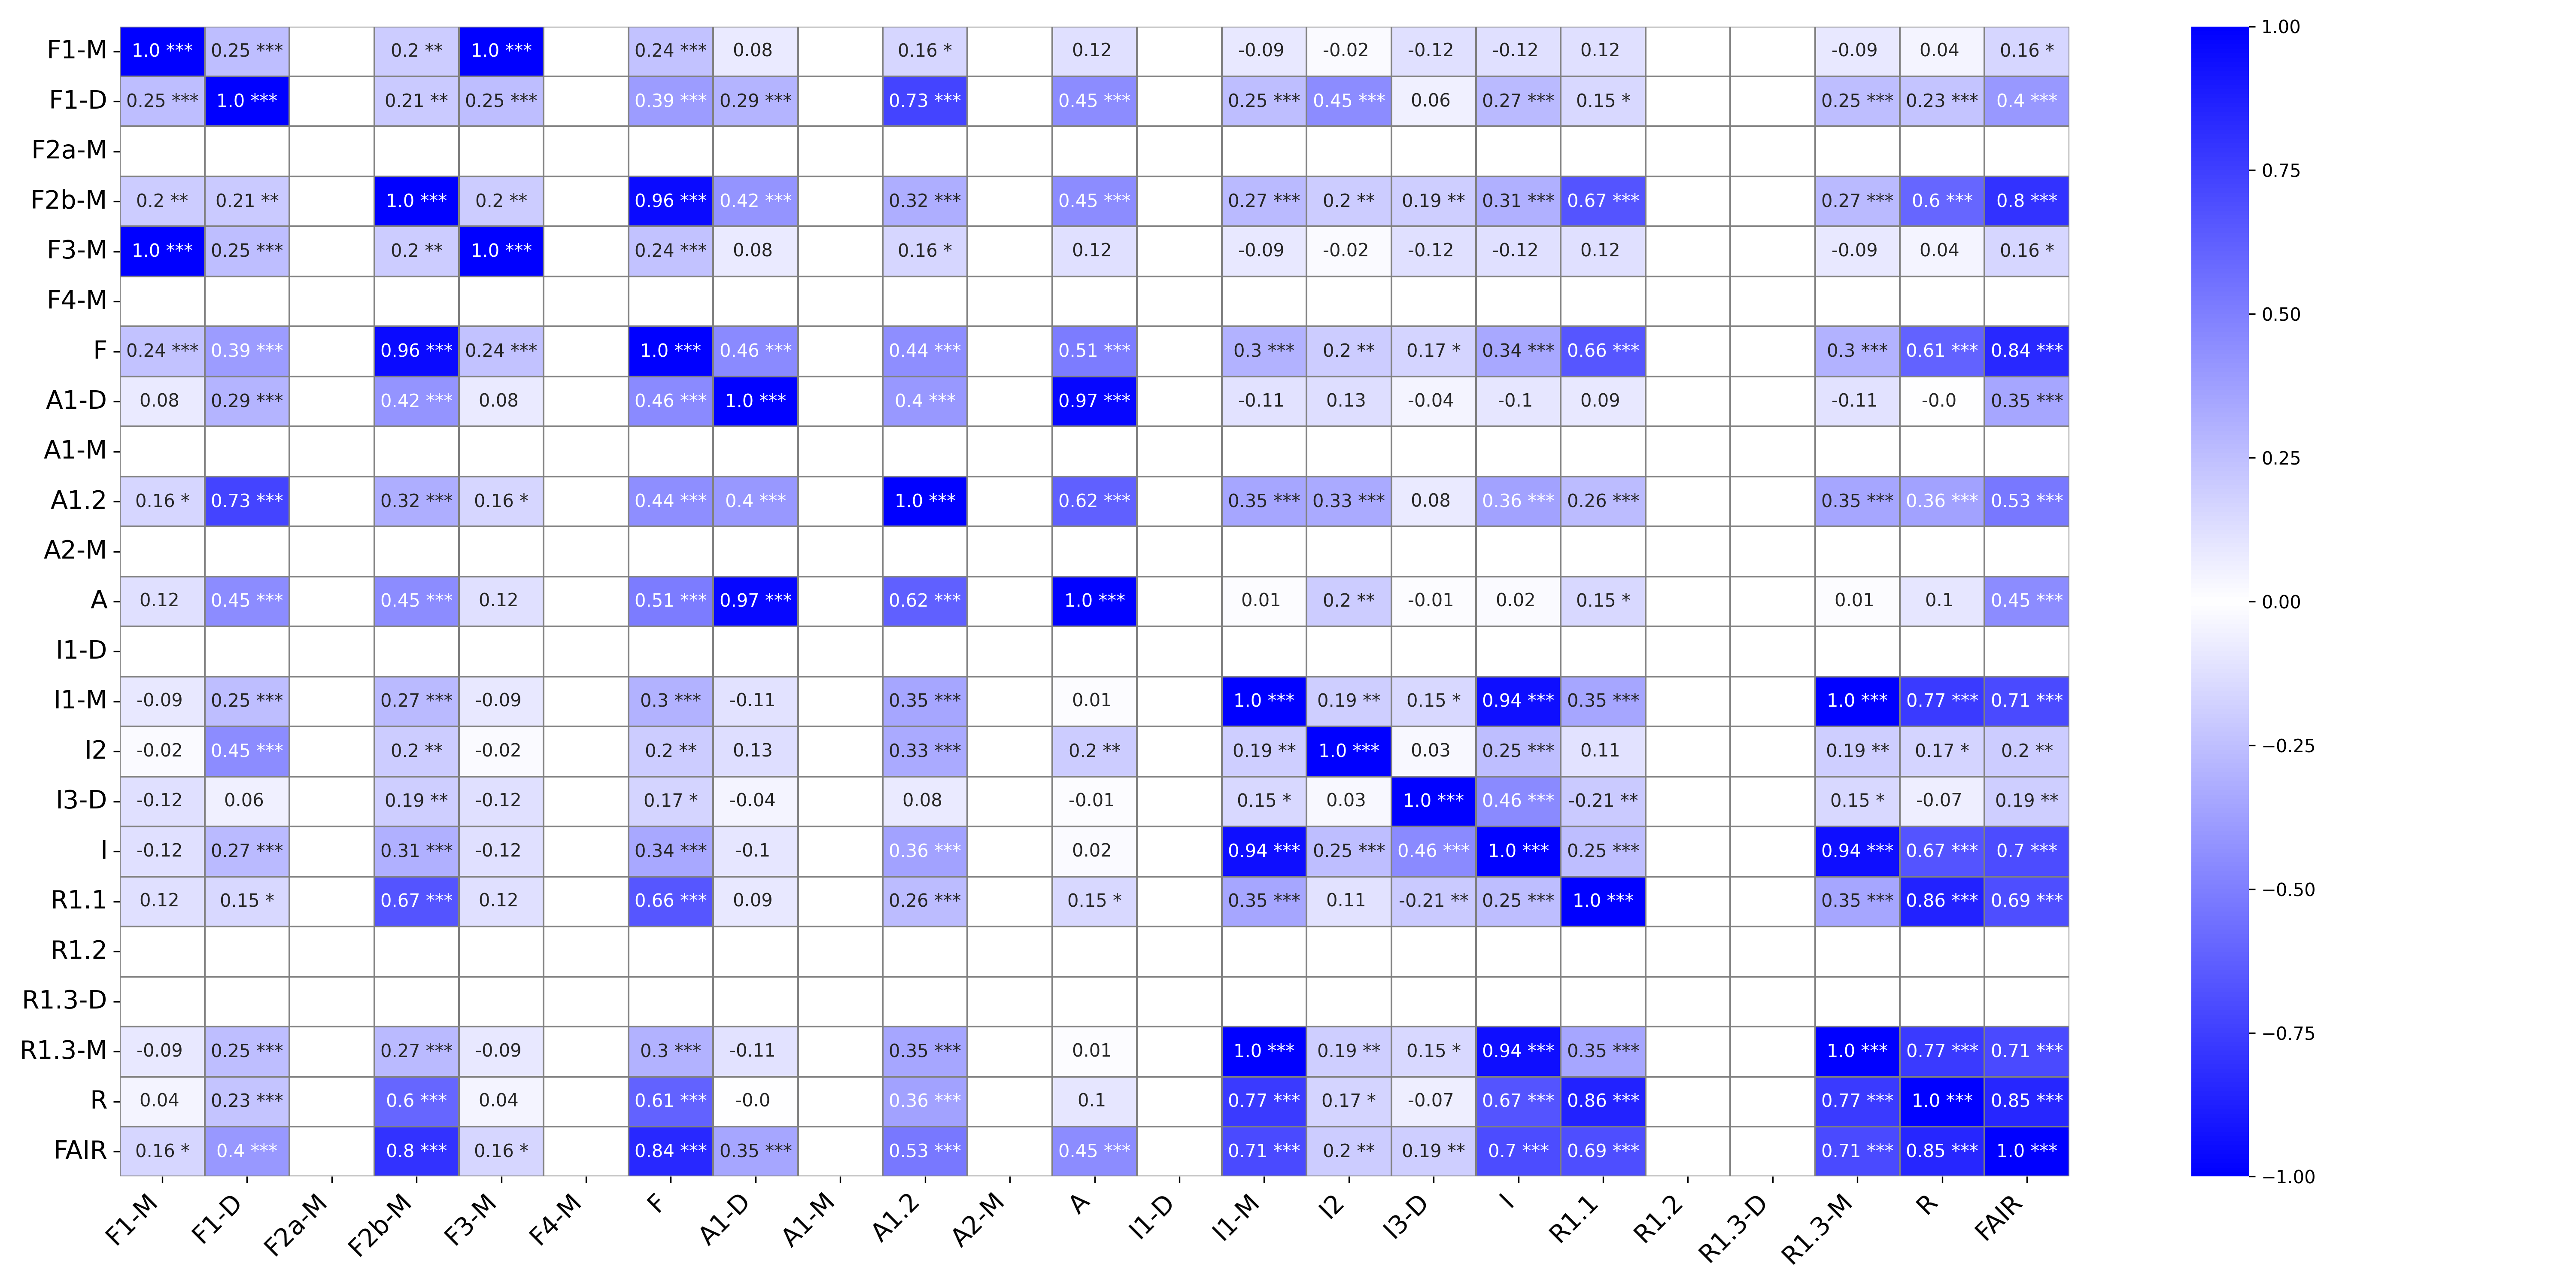

Values plotted in this chart, from the file beside it:
, F1-M, F1-M_p-value, F1-D, F1-D_p-value, F2a-M, F2a-M_p-value, F2b-M, F2b-M_p-value, F3-M, F3-M_p-value, F4-M, F4-M_p-value, F, F_p-value, A1-D, A1-D_p-value, A1-M, A1-M_p-value, A1.2, A1.2_p-value, A2-M, A2-M_p-value, A
F1-M, 1.0, ***, 0.25, ***, , , 0.2, **, 1.0, ***, , , 0.24, ***, 0.08, , , , 0.16, *, , , 0.12
F1-D, 0.25, ***, 1.0, ***, , , 0.21, **, 0.25, ***, , , 0.39, ***, 0.29, ***, , , 0.73, ***, , , 0.45
F2a-M, , , , , , ***, , , , , , , , , , , , , , , , , 
F2b-M, 0.2, **, 0.21, **, , , 1.0, ***, 0.2, **, , , 0.96, ***, 0.42, ***, , , 0.32, ***, , , 0.45
F3-M, 1.0, ***, 0.25, ***, , , 0.2, **, 1.0, ***, , , 0.24, ***, 0.08, , , , 0.16, *, , , 0.12
F4-M, , , , , , , , , , , , ***, , , , , , , , , , , 
F, 0.24, ***, 0.39, ***, , , 0.96, ***, 0.24, ***, , , 1.0, ***, 0.46, ***, , , 0.44, ***, , , 0.51
A1-D, 0.08, , 0.29, ***, , , 0.42, ***, 0.08, , , , 0.46, ***, 1.0, ***, , , 0.4, ***, , , 0.97
A1-M, , , , , , , , , , , , , , , , , , ***, , , , , 
A1.2, 0.16, *, 0.73, ***, , , 0.32, ***, 0.16, *, , , 0.44, ***, 0.4, ***, , , 1.0, ***, , , 0.62
A2-M, , , , , , , , , , , , , , , , , , , , , , ***, 
A, 0.12, , 0.45, ***, , , 0.45, ***, 0.12, , , , 0.51, ***, 0.97, ***, , , 0.62, ***, , , 1.0
I1-D, , , , , , , , , , , , , , , , , , , , , , , 
I1-M, -0.09, , 0.25, ***, , , 0.27, ***, -0.09, , , , 0.3, ***, -0.11, , , , 0.35, ***, , , 0.01
I2, -0.02, , 0.45, ***, , , 0.2, **, -0.02, , , , 0.2, **, 0.13, , , , 0.33, ***, , , 0.2
I3-D, -0.12, , 0.06, , , , 0.19, **, -0.12, , , , 0.17, *, -0.04, , , , 0.08, , , , -0.01
I, -0.12, , 0.27, ***, , , 0.31, ***, -0.12, , , , 0.34, ***, -0.1, , , , 0.36, ***, , , 0.02
R1.1, 0.12, , 0.15, *, , , 0.67, ***, 0.12, , , , 0.66, ***, 0.09, , , , 0.26, ***, , , 0.15
R1.2, , , , , , , , , , , , , , , , , , , , , , , 
R1.3-D, , , , , , , , , , , , , , , , , , , , , , , 
R1.3-M, -0.09, , 0.25, ***, , , 0.27, ***, -0.09, , , , 0.3, ***, -0.11, , , , 0.35, ***, , , 0.01
R, 0.04, , 0.23, ***, , , 0.6, ***, 0.04, , , , 0.61, ***, -0.0, , , , 0.36, ***, , , 0.1
FAIR, 0.16, *, 0.4, ***, , , 0.8, ***, 0.16, *, , , 0.84, ***, 0.35, ***, , , 0.53, ***, , , 0.45
